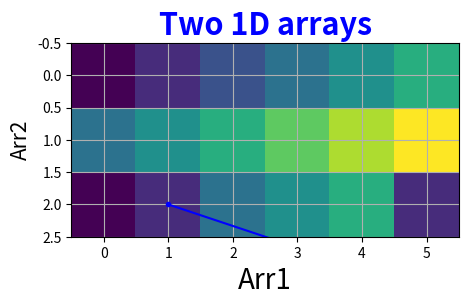

Write the Python code that produced this figure.
# import packages 
import numpy as np
import matplotlib.pyplot as plt 


x = np.array([1,2,3])
print("arr =",x)
y = np.random.rand(1,2)
print("rand =",y)
z = np.linspace(0,10,5)
print("linspace =",z)
t = np.arange(1,10,1)
print("arange =",t)

x2d = np.array([[1,2,3],[3,4,5]])
print("x2d =", x2d)

arr1 = np.array([1,4,5,10])
arr2 = np.array([2,3,6,7])
plt.figure(figsize = (5,5))
plt.plot(arr1,arr2,'b.-')
plt.xlabel("Arr1",size=20)
plt.ylabel("Arr2", size=15)
plt.title("Two 1D arrays",size=22, color = 'blue', fontweight='bold')
plt.grid()

arr2d = np.array([[1,2,3,4,5,6],[4,5,6,7,8,9],[1,2,4,5,6,2]])
plt.imshow(arr2d)